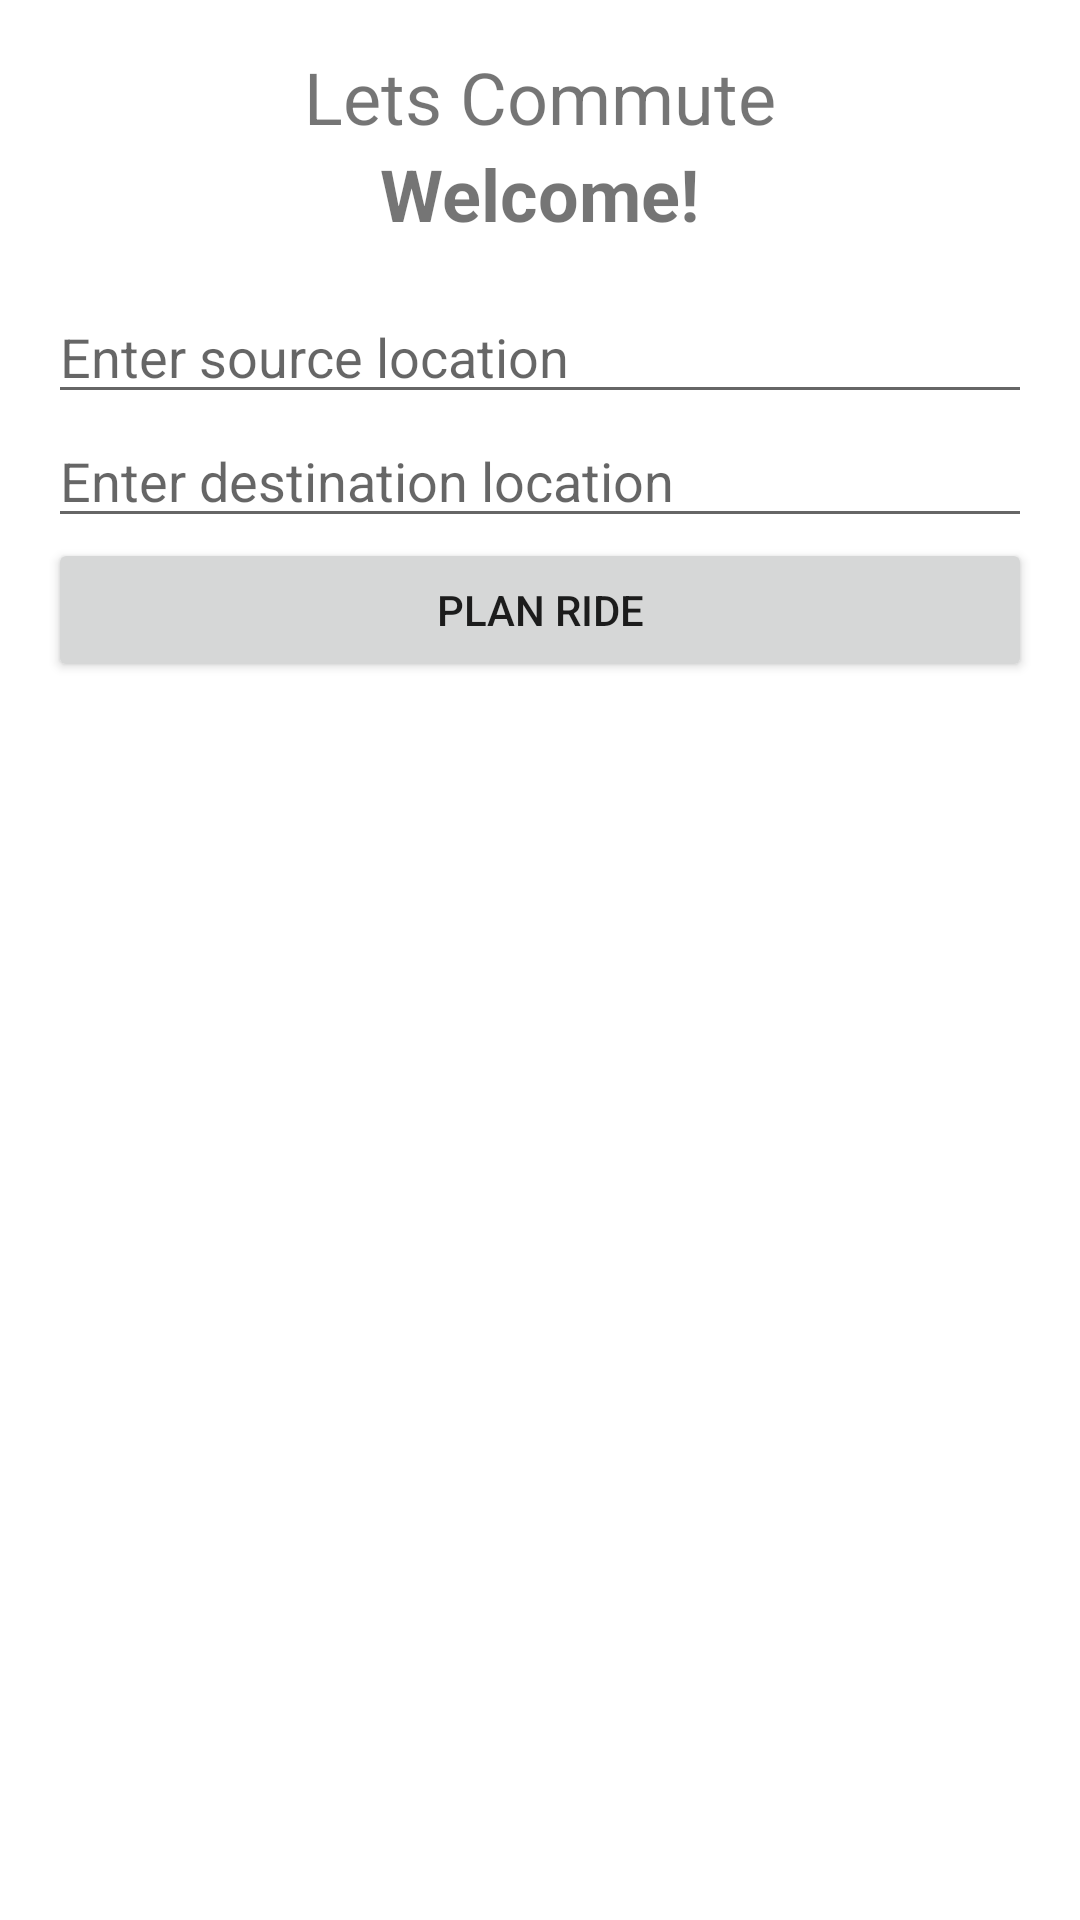

Here is an Android app screen rendered from its layout file. Give the layout XML and the strings, colors and styles it references.
<!-- AndroidManifest.xml: activity theme Theme.Lab3 -->
<!-- res/layout/activity_car_pooling.xml -->
<?xml version="1.0" encoding="utf-8"?>
<LinearLayout
    xmlns:android="http://schemas.android.com/apk/res/android"
    android:layout_width="match_parent"
    android:layout_height="match_parent"
    android:orientation="vertical"
    android:padding="16dp">

    <TextView
        android:layout_width="wrap_content"
        android:layout_height="wrap_content"
        android:text="Lets Commute"
        android:layout_gravity="center_horizontal"
        android:textSize="24sp"/>
    
    <TextView
        android:id="@+id/welcomeTextView"
        android:layout_width="wrap_content"
        android:layout_height="wrap_content"
        android:textSize="24sp"
        android:textStyle="bold"
        android:layout_gravity="center"
        android:text="Welcome!"/>

    
    <Space
        android:layout_width="match_parent"
        android:layout_height="16dp"/>

    
    <EditText
        android:id="@+id/sourceEditText"
        android:layout_width="match_parent"
        android:layout_height="wrap_content"
        android:hint="Enter source location"/>

    
    <EditText
        android:id="@+id/destinationEditText"
        android:layout_width="match_parent"
        android:layout_height="wrap_content"
        android:hint="Enter destination location"/>

    
    <Button
        android:id="@+id/actionButton"
        android:layout_width="match_parent"
        android:layout_height="wrap_content"
        android:text="Plan Ride"/>
</LinearLayout>
<!-- resources referenced by this layout -->
<resources>
  <style name="Theme.Lab3" parent="Theme.MaterialComponents.DayNight.DarkActionBar">
          
          <item name="colorPrimary">@color/purple_500</item>
          <item name="colorPrimaryVariant">@color/purple_700</item>
          <item name="colorOnPrimary">@color/white</item>
          
          <item name="colorSecondary">@color/teal_200</item>
          <item name="colorSecondaryVariant">@color/teal_700</item>
          <item name="colorOnSecondary">@color/black</item>
          
          <item name="android:statusBarColor">?attr/colorPrimaryVariant</item>
          
      </style>
  <!-- not gathered from this repository: default colours our renderer supplied (Android Studio template values) -->
  <color name="purple_500">#FF6200EE</color>
  <color name="purple_700">#FF3700B3</color>
  <color name="teal_200">#FF03DAC5</color>
  <color name="teal_700">#FF018786</color>
  <color name="black">#FF000000</color>
  <color name="white">#FFFFFFFF</color>
</resources>
